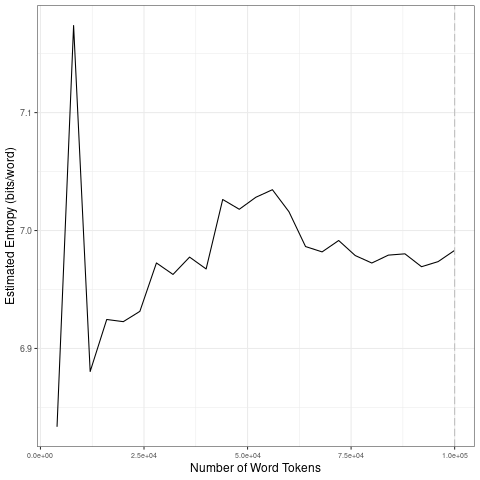

The table this chart was drawn from, first rows:
file, entropy.Corpus.Size, entropy.Entropy, sd.Corpus.Size, sd.SD
data/covid-clean/2020_by_fr/2020-03-28_t…, 4000, 6.834, 20000, 0.1321
data/covid-clean/2020_by_fr/2020-03-28_t…, 8000, 7.174, 40000, 0.0181
data/covid-clean/2020_by_fr/2020-03-28_t…, 12000, 6.88, 60000, 0.007663
data/covid-clean/2020_by_fr/2020-03-28_t…, 16000, 6.925, 80000, 0.007277
data/covid-clean/2020_by_fr/2020-03-28_t…, 20000, 6.923, 1e+05, 0.005554
data/covid-clean/2020_by_fr/2020-03-28_t…, 24000, 6.931, 20000, 0.1321
data/covid-clean/2020_by_fr/2020-03-28_t…, 28000, 6.973, 40000, 0.0181
data/covid-clean/2020_by_fr/2020-03-28_t…, 32000, 6.963, 60000, 0.007663
data/covid-clean/2020_by_fr/2020-03-28_t…, 36000, 6.977, 80000, 0.007277
data/covid-clean/2020_by_fr/2020-03-28_t…, 40000, 6.967, 1e+05, 0.005554
data/covid-clean/2020_by_fr/2020-03-28_t…, 44000, 7.026, 20000, 0.1321
data/covid-clean/2020_by_fr/2020-03-28_t…, 48000, 7.018, 40000, 0.0181
data/covid-clean/2020_by_fr/2020-03-28_t…, 52000, 7.028, 60000, 0.007663
data/covid-clean/2020_by_fr/2020-03-28_t…, 56000, 7.035, 80000, 0.007277
data/covid-clean/2020_by_fr/2020-03-28_t…, 60000, 7.016, 1e+05, 0.005554
data/covid-clean/2020_by_fr/2020-03-28_t…, 64000, 6.986, 20000, 0.1321
data/covid-clean/2020_by_fr/2020-03-28_t…, 68000, 6.982, 40000, 0.0181
data/covid-clean/2020_by_fr/2020-03-28_t…, 72000, 6.992, 60000, 0.007663
data/covid-clean/2020_by_fr/2020-03-28_t…, 76000, 6.979, 80000, 0.007277
data/covid-clean/2020_by_fr/2020-03-28_t…, 80000, 6.972, 1e+05, 0.005554
data/covid-clean/2020_by_fr/2020-03-28_t…, 84000, 6.979, 20000, 0.1321
data/covid-clean/2020_by_fr/2020-03-28_t…, 88000, 6.98, 40000, 0.0181
data/covid-clean/2020_by_fr/2020-03-28_t…, 92000, 6.969, 60000, 0.007663
data/covid-clean/2020_by_fr/2020-03-28_t…, 96000, 6.974, 80000, 0.007277
data/covid-clean/2020_by_fr/2020-03-28_t…, 1e+05, 6.983, 1e+05, 0.005554
